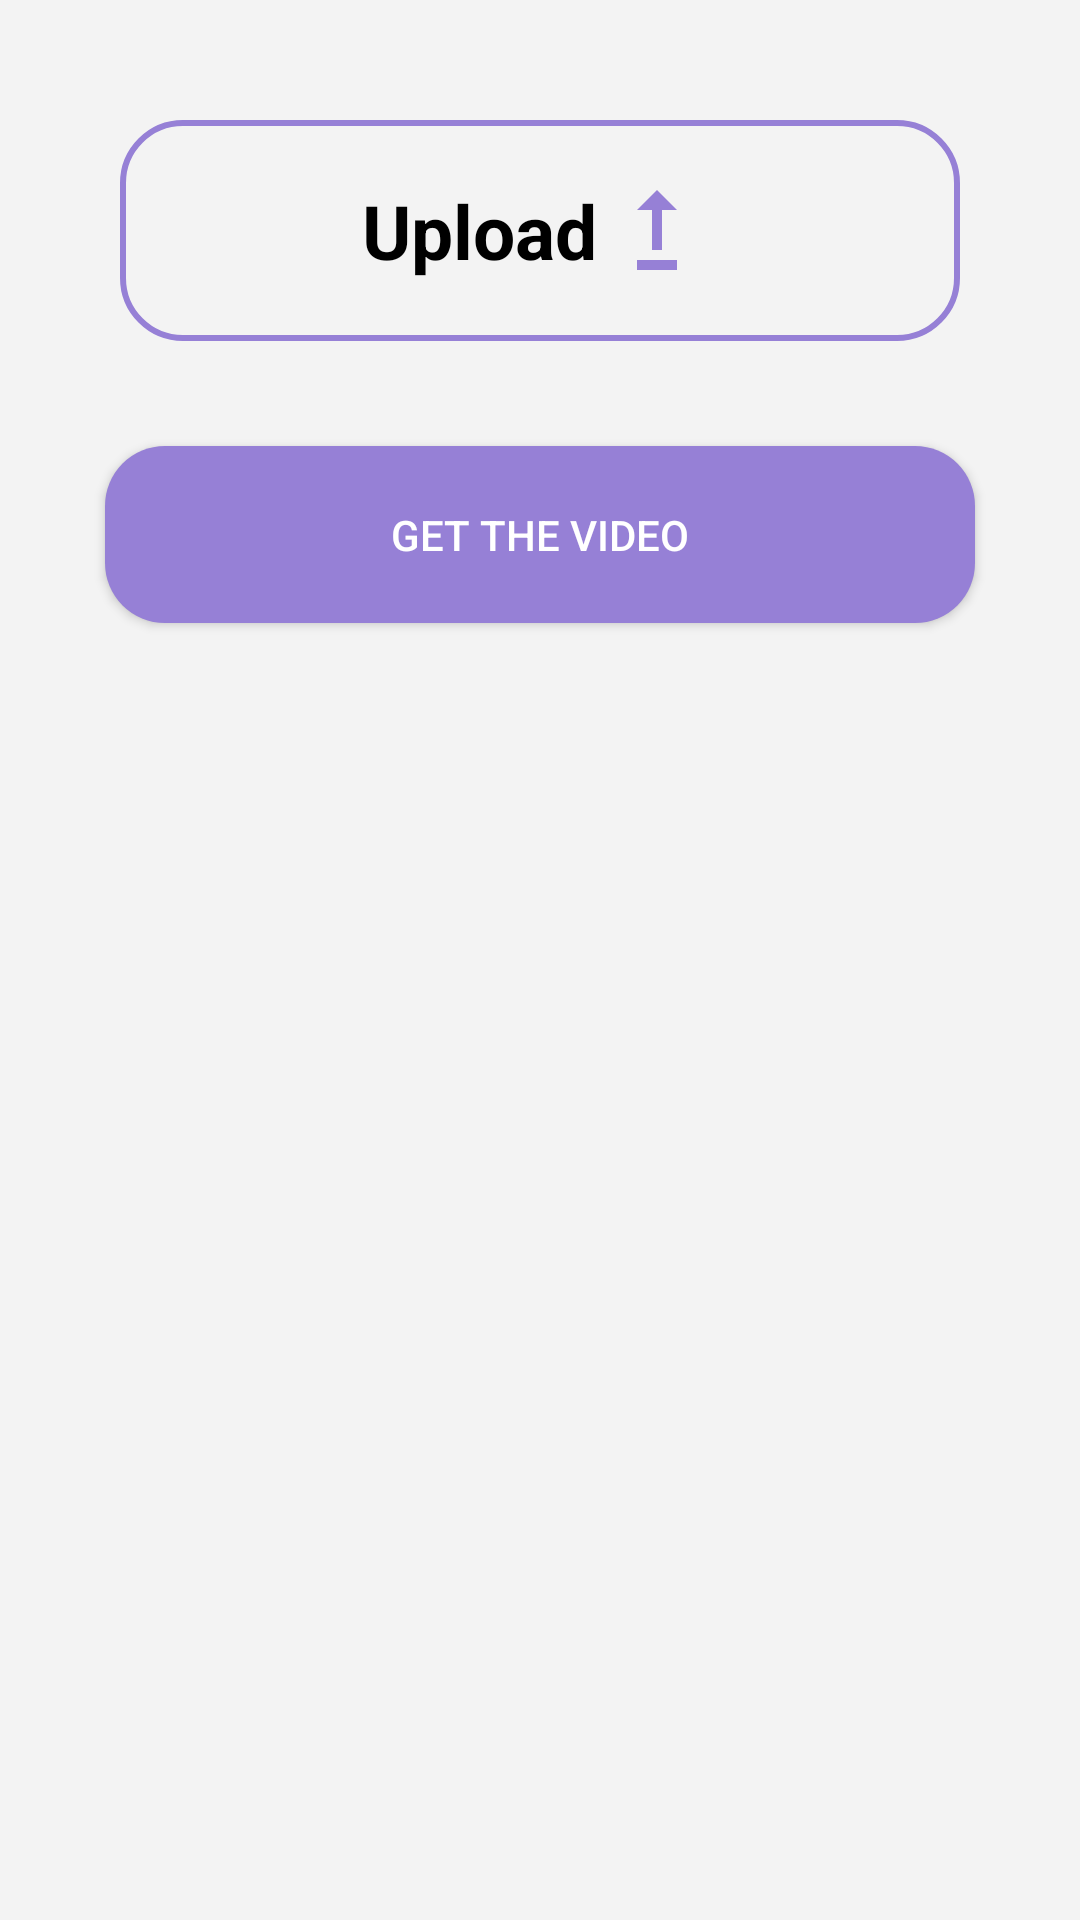

Android layout source for this screen:
<!-- AndroidManifest.xml: application theme Theme.Home_gp_test -->
<!-- res/layout/fragment_home_upload_fragment.xml -->
<?xml version="1.0" encoding="utf-8"?>
<ScrollView xmlns:android="http://schemas.android.com/apk/res/android"
    xmlns:tools="http://schemas.android.com/tools"
    android:layout_width="match_parent"
    android:layout_height="500dp"
    android:background="@color/background_gray"
    tools:context=".home_upload_fragment">


    <LinearLayout
        android:layout_width="match_parent"
        android:layout_height="match_parent"
        android:background="@color/background_gray"
        android:gravity="center"
        android:orientation="vertical"
        android:padding="20dp">


        <LinearLayout
            android:id="@+id/frame_btn_record"
            android:layout_width="match_parent"
            android:layout_height="wrap_content"
            android:layout_margin="20dp"
            android:background="@drawable/upload_btn_fragment"
            android:gravity="center"
            android:orientation="horizontal">

            <TextView
                android:layout_width="wrap_content"
                android:layout_height="wrap_content"
                android:layout_centerInParent="true"
                android:layout_marginTop="20dp"
                android:layout_marginBottom="20dp"
                android:text="Upload"
                android:textColor="@color/black"
                android:textSize="25dp"
                android:textStyle="bold" />

            <ImageView
                android:layout_width="40dp"
                android:layout_height="40dp"
                android:src="@drawable/upload_img" />

        </LinearLayout>

        <LinearLayout
            android:id="@+id/button_layout"
            android:layout_width="match_parent"
            android:layout_height="wrap_content"
            android:orientation="horizontal">

            <Button
                android:id="@+id/button"
                android:layout_width="70dp"
                android:layout_height="wrap_content"
                android:layout_margin="15dp"
                android:layout_weight="1"
                android:background="@drawable/rounded_button"
                android:backgroundTint="@color/start_color"
                android:padding="20dp"
                android:text="get the video"
                android:textColor="@color/white" />

        </LinearLayout>

        <LinearLayout
            android:id="@+id/video_layout"
            android:layout_width="match_parent"
            android:layout_height="300dp"
            android:layout_below="@id/button_layout"
            android:orientation="vertical">


            <VideoView
                android:id="@+id/videoView"
                android:layout_width="match_parent"
                android:layout_height="wrap_content"
                android:visibility="gone"/>
        </LinearLayout>


    </LinearLayout>



</ScrollView>
<!-- resources referenced by this layout -->
<resources>
  <color name="background_gray">#F3F3F3</color>
  <color name="black">#FF000000</color>
  <color name="start_color">#9680D6</color>
  <color name="white">#FFFFFFFF</color>
  <!-- drawable rounded_button (drawable) -->
  <?xml version="1.0" encoding="utf-8"?>
  <shape xmlns:android="http://schemas.android.com/apk/res/android">
      <corners  android:radius="20dp"/>
      <solid android:color="@color/start_color"></solid>
  </shape>
  <!-- drawable upload_btn_fragment (drawable) -->
  <?xml version="1.0" encoding="utf-8"?>
  <shape xmlns:android="http://schemas.android.com/apk/res/android">
      <solid android:color="@color/background_gray"/> 
      <corners android:radius="20dp"/> 
      <stroke
          android:width="2dp"
          android:color="@color/background_default_pink"/> 
  
  </shape>
  <!-- drawable upload_img (drawable) -->
  <vector xmlns:android="http://schemas.android.com/apk/res/android"
      android:width="24dp"
      android:height="24dp"
      android:viewportWidth="24"
      android:viewportHeight="24"
      android:tint="@color/start_color">
    <path
        android:fillColor="@android:color/white"
        android:pathData="M16,18v2H8v-2H16zM11,7.99V16h2V7.99h3L12,4L8,7.99H11z"/>
  </vector>
  <style name="Theme.Home_gp_test" parent="Theme.AppCompat.Light.NoActionBar">
          
          <item name="colorPrimary">@color/purple_500</item>
          <item name="colorPrimaryVariant">@color/purple_700</item>
          <item name="colorOnPrimary">@color/white</item>
          
          <item name="colorSecondary">@color/teal_200</item>
          <item name="colorSecondaryVariant">@color/teal_700</item>
          <item name="colorOnSecondary">@color/black</item>
          
          <item name="android:statusBarColor" tools:targetApi="l">?attr/colorPrimaryVariant</item>
          
      </style>
  <color name="background_default_pink">#9680D6</color>
  <color name="purple_500">#FF6200EE</color>
  <color name="purple_700">#FF3700B3</color>
  <color name="teal_200">#FF03DAC5</color>
  <color name="teal_700">#FF018786</color>
</resources>
